Run: headless pygame with SDL's dummy video driver; simulated clock (each Clock.tick advances the game by its frame time, no real sleeping); random seed 0; keys injected as events and as key.get_pressed() state; no mouse input.
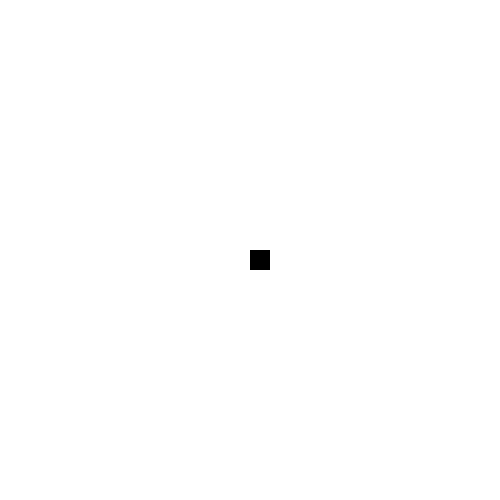
Frame 1 of 4 · flips 1–60 · no input
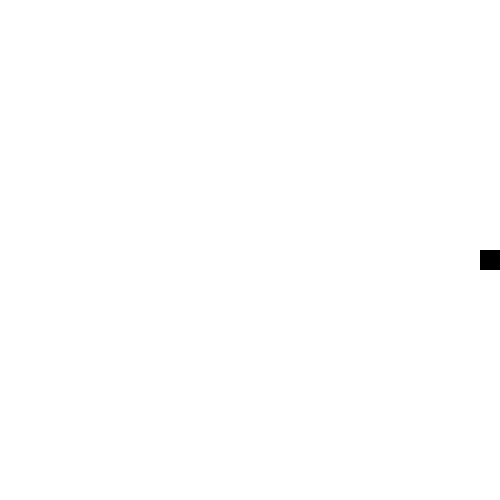
Frame 2 of 4 · flips 61–180 · tapped SPACE, RETURN · held RIGHT (→), D
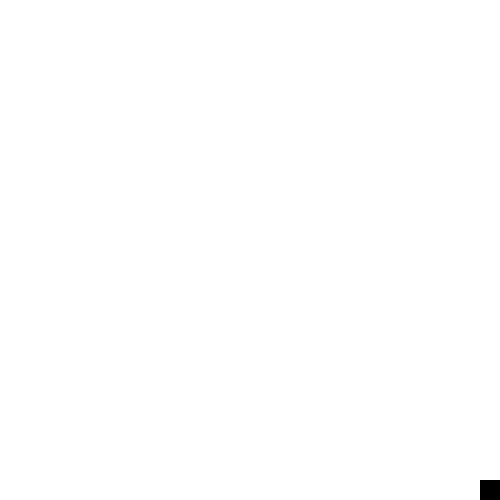
Frame 3 of 4 · flips 181–300 · held DOWN (↓), S
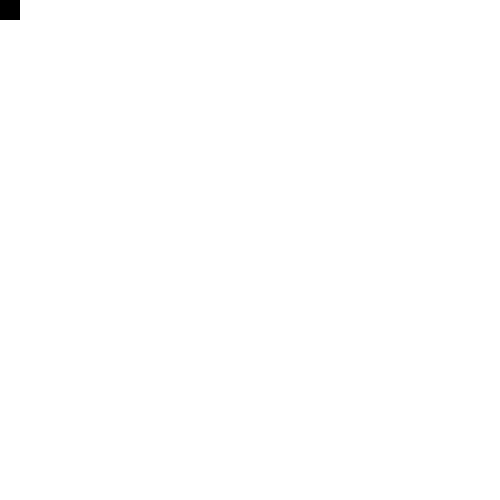
Frame 4 of 4 · flips 301–420 · held LEFT (←), A, UP (↑), W

The pygame program that drew these frames:

import pygame

# init
pygame.init()

# buat display surface object
windowX = 500
windowY = 500
window = pygame.display.set_mode((windowX, windowY))

# object game
# posisi
x = 250
y = 250

# ukuran
p = 20
l = 20

# kecepatan
s = 10

while True:
    pygame.time.delay(10)
    # user input, database input
    for event in pygame.event.get():
        if event.type == pygame.QUIT:
            pygame.quit()
            exit()
    
    # movement
    keys = pygame.key.get_pressed()
    if keys[pygame.K_UP] and y > 0:
        y -= s
    if keys[pygame.K_DOWN] and y < windowY - p:
        y += s
    if keys[pygame.K_LEFT] and x > 0:
        x -= s
    if keys[pygame.K_RIGHT] and x < windowX - l:
        x += s

    # update assets
    window.fill((255, 255, 255))
    pygame.draw.rect(window, (0, 0, 0), (x, y, p, l))
    # render ke display atau layar
    pygame.display.update()
